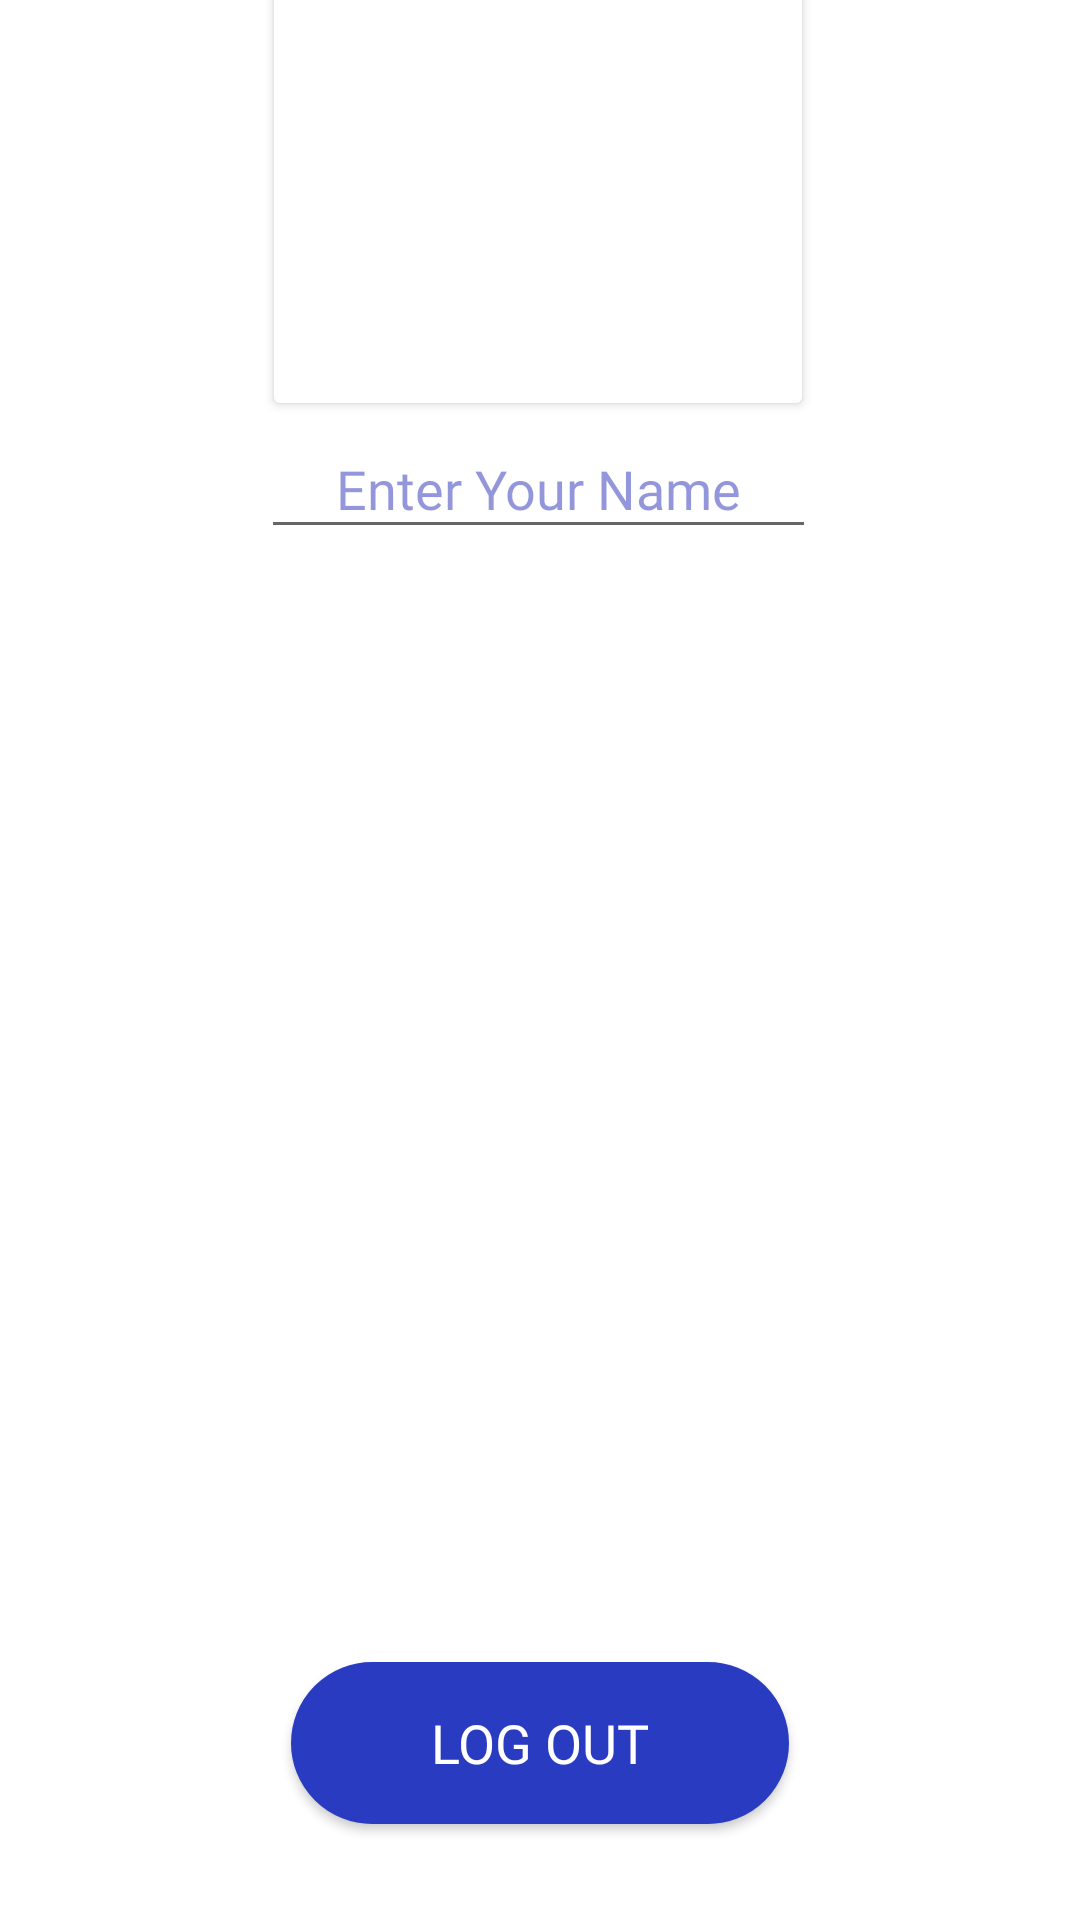

Write the Android layout XML for this screen, with the resource values it uses.
<!-- AndroidManifest.xml: application theme Theme.2FFamilyFriends -->
<!-- res/layout/fragment_profile.xml -->
<?xml version="1.0" encoding="utf-8"?>
<androidx.constraintlayout.widget.ConstraintLayout xmlns:android="http://schemas.android.com/apk/res/android"
    xmlns:app="http://schemas.android.com/apk/res-auto"
    xmlns:tools="http://schemas.android.com/tools"
    android:id="@+id/profileFragment"
    android:layout_width="match_parent"
    android:layout_height="match_parent"
    android:background="@drawable/ic_whitebackground"
    android:fitsSystemWindows="true"
    app:flow_wrapMode="none"
    tools:context=".view.view.fragmentsMain.Profile">


    <Button
        android:id="@+id/imageView3"
        android:layout_width="184dp"
        android:layout_height="189dp"
        android:layout_marginTop="32dp"
        android:layout_marginBottom="500dp"
        android:clickable="true"
        android:cursorVisible="false"
        android:editable="true"
        android:focusable="true"
        app:backgroundTintMode="add"
        app:cornerRadius="110dp"
        app:icon="@drawable/ic_profile"
        app:iconPadding="50dp"
        app:iconSize="150dp"
        app:iconTint="#FFFFFF"
        app:layout_constraintBottom_toBottomOf="parent"
        app:layout_constraintEnd_toEndOf="parent"
        app:layout_constraintHorizontal_bias="0.497"
        app:layout_constraintStart_toStartOf="parent"
        app:layout_constraintTop_toTopOf="parent"
        app:layout_constraintVertical_bias="1.0" />

    <EditText
        android:id="@+id/editTextTextPersonName2"
        style="@style/Widget.AppCompat.EditText"
        android:layout_width="185dp"
        android:layout_height="43dp"
        android:cursorVisible="false"
        android:ems="10"
        android:hint="Enter Your Name"
        android:inputType="textPersonName"
        android:scrollbarTrackHorizontal="@color/purple_500"
        android:scrollbarTrackVertical="@color/purple_500"
        android:textAlignment="center"
        android:textAppearance="@style/TabCustomFont"
        android:textColor="#1E22B3"
        android:textColorHighlight="#1E22B3"
        android:textColorHint="#791E22B3"
        android:textColorLink="#1E22B3"
        android:textCursorDrawable="@color/design_default_color_primary_dark"
        android:textIsSelectable="false"
        android:textSize="18sp"
        app:layout_constraintEnd_toEndOf="@+id/imageView3"
        app:layout_constraintStart_toStartOf="@+id/imageView3"
        app:layout_constraintTop_toBottomOf="@+id/imageView3" />

    <Button
        android:id="@+id/logOutBtn"
        android:layout_width="166dp"
        android:layout_height="54dp"
        android:layout_marginBottom="32dp"
        android:background="@drawable/custom_button"
        android:clickable="true"
        android:focusable="true"
        android:fontFamily="@font/josefin_sans_bold"
        android:text="@string/log_out"
        android:textAlignment="center"
        android:textColor="#FFFFFF"
        android:textSize="18sp"
        app:backgroundTint="#00FFFFFF"
        app:backgroundTintMode="screen"
        app:elevation="50dp"
        app:layout_constraintBottom_toBottomOf="parent"
        app:layout_constraintEnd_toEndOf="parent"
        app:layout_constraintStart_toStartOf="parent" />


</androidx.constraintlayout.widget.ConstraintLayout>
<!-- resources referenced by this layout -->
<resources>
  <color name="purple_500">#293BC1</color>
  <!-- drawable custom_button (drawable) -->
  <?xml version="1.0" encoding="utf-8"?>
  <selector xmlns:android="http://schemas.android.com/apk/res/android">
  
      <item android:state_enabled="true" android:state_focused="true">
          <shape android:shape="rectangle">
              <solid android:color="@color/purple_700"/>
              <corners android:radius="20dp"/>
              <stroke android:color="@color/purple_200" android:width="1dp"/>
          </shape>
      </item>
  
      <item android:state_enabled="true">
          <shape android:shape="rectangle">
              <solid android:color="@color/purple_700"/>
              <corners android:radius="50dp"/>
              <stroke android:color="@color/purple_200" android:width="1dp"/>
          </shape>
      </item>
  
  </selector>
  <!-- drawable ic_whitebackground (drawable) -->
  <vector xmlns:android="http://schemas.android.com/apk/res/android"
      android:width="414dp"
      android:height="779dp"
      android:viewportWidth="414"
      android:viewportHeight="779">
    <path
        android:pathData="M55,0H359a55,55 0,0 1,55 55V779a0,0 0,0 1,0 0H0a0,0 0,0 1,0 0V55A55,55 0,0 1,55 0Z"
        android:fillColor="#fff"/>
  </vector>
  <string name="log_out">Log Out</string>
  <style name="TabCustomFont" parent="TextAppearance.Design.Tab">
          <item name="android:textSize">13dp</item>
          <item name="android:textAllCaps">true</item>
          <item name="android:fontFamily">@font/josefin_sans_bold</item>
      </style>
  <style name="Theme.2FFamilyFriends" parent="Theme.MaterialComponents.DayNight.NoActionBar">
          
          <item name="colorPrimary">@color/purple_500</item>
          <item name="colorPrimaryVariant">@color/purple_200</item>
          <item name="colorOnPrimary">@color/black</item>
          <item name="color">#293BC1</item>
          
          <item name="colorSecondary">@color/teal_200</item>
          <item name="colorSecondaryVariant">@color/teal_700</item>
          <item name="colorOnSecondary">@color/black</item>
          
          <item name="android:statusBarColor" tools:targetApi="l">?attr/color</item>
          
      </style>
  <color name="purple_700">#293BC1</color>
  <color name="purple_200">#293BC1</color>
  <color name="black">#000000</color>
  <color name="teal_200">#293BC1</color>
  <color name="teal_700">#293BC1</color>
</resources>
